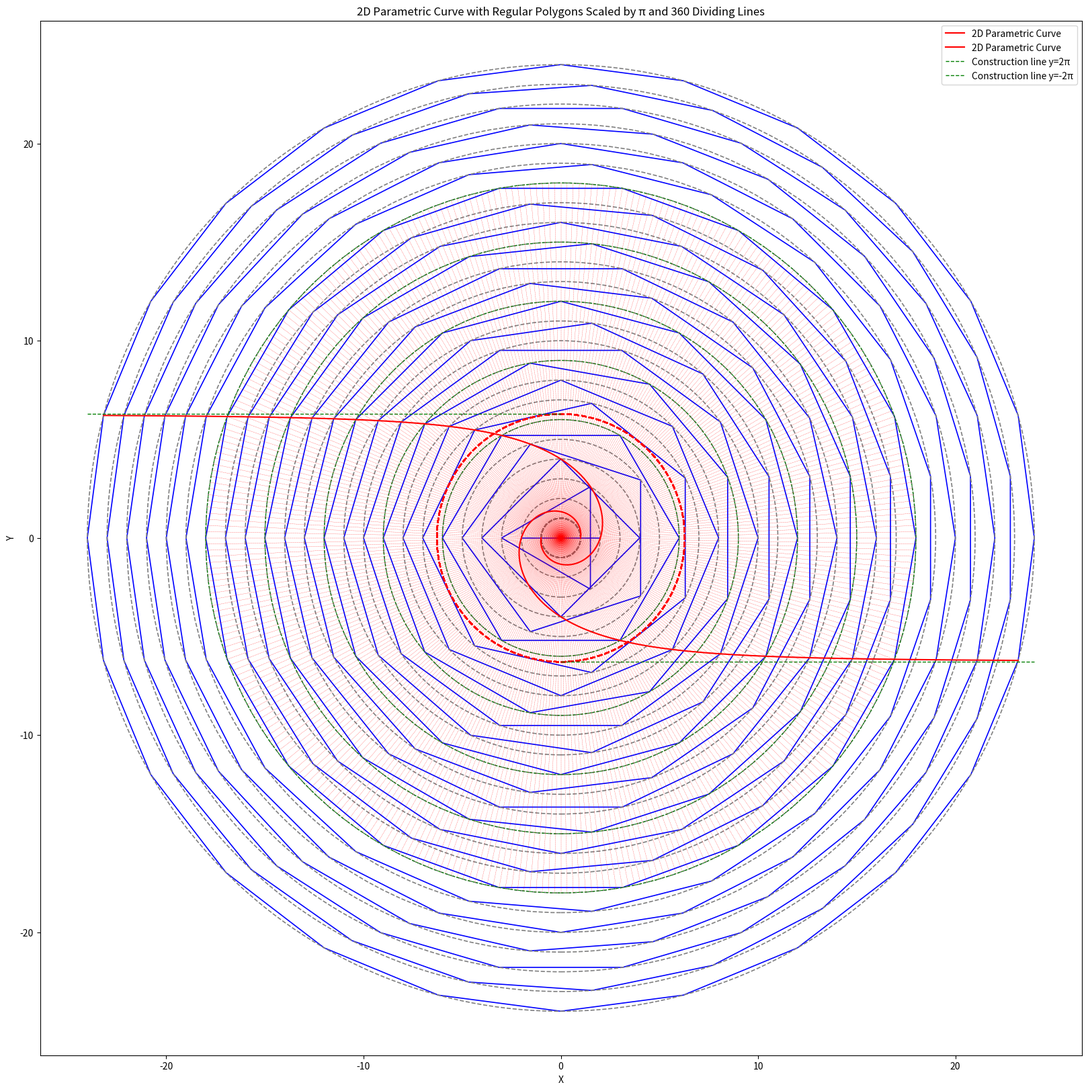

Recreate this plot in Python.
import numpy as np
import matplotlib.pyplot as plt

user_num = 24
user_num2 = 1

# Functions for 2D spiral curve
def x(t):
    return -2 * np.pi * np.cos(t) / t

def y(t):
    return 2 * np.pi * np.sin(t) / t

# Generate points for the spiral curve
t_values = np.linspace(2*np.pi/user_num, 2*np.pi/user_num2, 3000)  # Avoid t=0 to prevent division by zero
x_values = x(t_values)
y_values = y(t_values)

# Function to generate regular polygon vertices
def generate_polygon_vertices(sides, radius):
    angles = np.linspace(0, 2 * np.pi, sides, endpoint=False)
    vertices = np.column_stack((radius * np.cos(angles), radius * np.sin(angles)))

    # Rotate so that one vertex is on the negative x-axis
    rotation_angle = np.pi
    rotation_matrix = np.array([[np.cos(rotation_angle), -np.sin(rotation_angle)],
                                [np.sin(rotation_angle), np.cos(rotation_angle)]])
    vertices = vertices.dot(rotation_matrix)
    return vertices

# Generate the plot
plt.figure(figsize=(20, 20))

# Plot the spiral curve as background with red color
plt.plot(x_values, y_values, color='red', label='2D Parametric Curve')
plt.plot(-x_values, -y_values, color='red', label='2D Parametric Curve')

# Function to plot regular polygons
def plot_polygon(sides, radius, ax, line_width=1.5):
    vertices = generate_polygon_vertices(sides, radius)
    # Draw the polygon with specified line width
    polygon = plt.Polygon(vertices, fill=None, edgecolor='blue', linewidth=line_width)
    ax.add_patch(polygon)
    circle0 = plt.Circle((0, 0), 1, linestyle='--', fill=False, edgecolor='gray', linewidth=line_width)
    ax.add_patch(circle0)
    # Draw the circumcircle with specified line width
    circle = plt.Circle((0, 0), radius, linestyle='--', fill=False, edgecolor='gray', linewidth=line_width)
    ax.add_patch(circle)
    circle2 = plt.Circle((0, 0), 2 * np.pi, linestyle='--', fill=False, edgecolor='red', linewidth=1.5)
    ax.add_patch(circle2)

# Plot polygons from 3 sides to user_num sides with custom line width
plot_polygon(2, 2, plt.gca(), line_width=1.2)
for sides in range(3, user_num+1):
    plot_polygon(sides, sides, plt.gca(), line_width=1.2)  # Set the desired line width here

# Add the construction line y=2π, x from -user_num to 3 with custom line width
plt.plot([-user_num, 0], [2*np.pi, 2*np.pi], 'g--', linewidth=1.0, label='Construction line y=2π')  # Set line width
plt.plot([0, user_num], [-2*np.pi, -2*np.pi], 'g--', linewidth=1.0, label='Construction line y=-2π')  # Set line width

# Add dashed red lines to divide the concentric circles into 360 parts
angles = np.linspace(0, 2 * np.pi, 360, endpoint=False)
for angle in angles:
    x_end = 18*np.cos(angle)
    y_end = 18*np.sin(angle)
    plt.plot([0, x_end], [0, y_end], 'r--', linewidth=0.2)  # Red dashed line from center to the outermost circle

# Add 12 evenly spaced concentric circles between radius 8 and 3
radii = np.linspace(6, 18, 5)
for radius in radii:
    circle = plt.Circle((0, 0), radius, linestyle='--', fill=False, edgecolor='green', linewidth=0.8)
    plt.gca().add_patch(circle)

# Additional plot settings
plt.xlabel('X')
plt.ylabel('Y')
plt.title('2D Parametric Curve with Regular Polygons Scaled by π and 360 Dividing Lines')
plt.axis('equal')
plt.legend()

# Save the plot as PNG with transparent background
plt.savefig("2d_spiral_with_polygons_scaled_by_pi_and_360_divisions.png", transparent=True)
plt.show()
